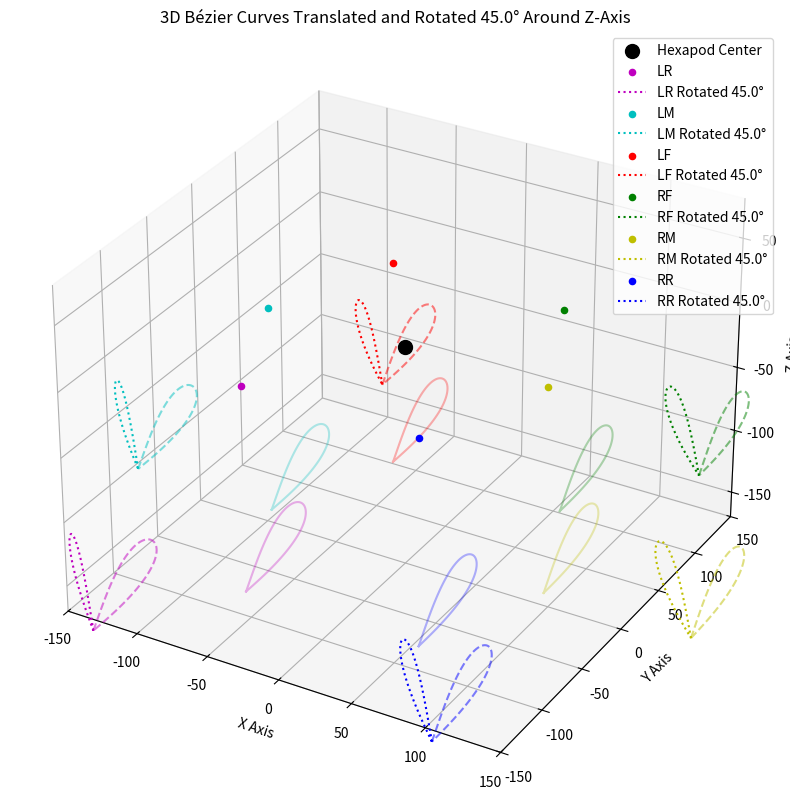

Python code for this plot:
import matplotlib.pyplot as plt
from mpl_toolkits.mplot3d import Axes3D
import numpy as np
from scipy.special import comb  


class BezierCurve:
    def __init__(self, control_points, num_pts=100):
        self.control_points = list(control_points.values())
        self.num_pts = num_pts

    def curve(self):
        t = np.linspace(0, 1, self.num_pts)
        n = len(self.control_points) - 1
        curve_points = np.zeros((self.num_pts, 3))
        for i in range(self.num_pts):
            point = np.zeros(3)
            for j, cp in enumerate(self.control_points):
                b = comb(n, j) * (t[i]**j) * ((1 - t[i])**(n - j))
                point += b * cp
            curve_points[i] = point
        return curve_points

def get_radial_direction(coxa_pos: np.ndarray) -> np.ndarray:
    """Compute the radial direction unit vector from center [0, 0, 0] to Coxa in XY-plane."""
    direction = np.array([coxa_pos[0], coxa_pos[1], 0])
    return direction / np.linalg.norm(direction)


def adjust_point_away_from_coxa(point: np.ndarray, direction: np.ndarray, distance: float) -> np.ndarray:
    """Adjust a point away from the Coxa along the radial direction."""
    translation = direction * distance
    return point + translation

def homogeneous_transform_around_center(center: np.ndarray, axis: np.ndarray, theta: float) -> np.ndarray:
    """Create a 4x4 homogeneous transformation matrix for rotation around a center."""
    center = np.array(center, dtype=float)
    axis = axis / np.linalg.norm(axis)
    ux, uy, uz = axis
    theta = np.radians(theta)  # Convert degrees to radians
    c = np.cos(theta)
    s = np.sin(theta)
    t = 1 - c
    R = np.array([
        [t*ux*ux + c,      t*ux*uy - uz*s, t*ux*uz + uy*s],
        [t*ux*uy + uz*s,   t*uy*uy + c,    t*uy*uz - ux*s],
        [t*ux*uz - uy*s,   t*uy*uz + ux*s, t*uz*uz + c]
    ])
    T_to_origin = np.eye(4)
    T_to_origin[:3, 3] = -center
    T_rotation = np.eye(4)
    T_rotation[:3, :3] = R
    T_back = np.eye(4)
    T_back[:3, 3] = center
    return T_back @ T_rotation @ T_to_origin

def apply_transform_to_point(T: np.ndarray, point: np.ndarray) -> np.ndarray:
    """Apply a 4x4 transformation matrix to a 3D point."""
    point_h = np.append(point, 1)
    transformed_point_h = T @ point_h
    return transformed_point_h[:3]

def rotate_bezier_curve(curve: np.ndarray, center: np.ndarray, theta: float) -> np.ndarray:
    """Rotate a Bézier curve around a center point on the Z-axis."""
    axis = np.array([0, 0, 1])  # Z-axis
    T = homogeneous_transform_around_center(center, axis, theta)
    return np.array([apply_transform_to_point(T, point) for point in curve])

# Hexapod leg data
leg_data = {
    "LR": {"coxa_coord": np.array([-60.5, -89, 0]), "theta_offset": 214.309},
    "LM": {"coxa_coord": np.array([-97, 0, 0]), "theta_offset": 270},
    "LF": {"coxa_coord": np.array([-60.5, 89, 0]), "theta_offset": 325.931},
    "RF": {"coxa_coord": np.array([60.5, 89, 0]), "theta_offset": 34.0685},
    "RM": {"coxa_coord": np.array([97, 0, 0]), "theta_offset": 90},
    "RR": {"coxa_coord": np.array([60.5, -89, 0]), "theta_offset": 147.172}
}

# Neutral effector offset
neutral_effector_offset = np.array([0, 0, -160])

# Define control points relative to start position
def get_bezier_control_points(start_pos: np.ndarray) -> dict:
    """Define control points for a Bézier curve."""
    return {
        "start": start_pos,
        "lift": start_pos + np.array([0, 20, 25]),
        "peak": start_pos + np.array([0, 50, 75]),
        "lower": start_pos + np.array([0, 75, 25]),
        "touchdown": start_pos + np.array([0, 85, 25]),
        "grounded": start_pos + np.array([0, 85, 0]),
        "sliding": start_pos + np.array([0, 35, 0]),
        "return": start_pos,
    }

# Parameters
distance_away = 100.0  # Distance to shift outward from Coxa
rotation_angle = 45.0  # Rotation angle in degrees (positive = counterclockwise, negative = clockwise)

# Compute Bézier curves
original_curves = {}
translated_curves = {}
rotated_curves = {}
for leg_name, data in leg_data.items():
    coxa_pos = data["coxa_coord"]
    start_pos = coxa_pos + neutral_effector_offset
    print(f"start_pos: {start_pos}")
    # Original Bézier curve
    control_points = get_bezier_control_points(start_pos)
    bezier = BezierCurve(control_points, num_pts=100)
    original_curves[leg_name] = bezier.curve()
    
    # Translated Bézier curve (shifted away from Coxa)
    radial_dir = get_radial_direction(coxa_pos)
    translated_start = adjust_point_away_from_coxa(start_pos, radial_dir, distance_away)
    translated_control_points = get_bezier_control_points(translated_start)
    translated_bezier = BezierCurve(translated_control_points, num_pts=100)
    translated_curves[leg_name] = translated_bezier.curve()
    
    # Rotated Bézier curve (around translated start position)
    rotated_curves[leg_name] = rotate_bezier_curve(translated_curves[leg_name], translated_start, rotation_angle)

# Create 3D plot
fig = plt.figure(figsize=(12, 10))
ax = fig.add_subplot(111, projection='3d')

# Plot hexapod center
center = np.array([0, 0, 0])
ax.scatter(*center, color='black', s=100, label="Hexapod Center")

# Colors for each leg
colors = {'RR': 'b', 'LR': 'm', 'RF': 'g', 'LF': 'r', 'LM': 'c', 'RM': 'y'}

# Plot Coxa positions and curves
for leg_name, data in leg_data.items():
    coxa_pos = data["coxa_coord"]
    orig_curve = original_curves[leg_name]
    trans_curve = translated_curves[leg_name]
    rot_curve = rotated_curves[leg_name]
    
    # Coxa position
    ax.scatter(coxa_pos[0], coxa_pos[1], coxa_pos[2], color=colors[leg_name], label=leg_name)
    # Original curve
    ax.plot(orig_curve[:, 0], orig_curve[:, 1], orig_curve[:, 2], '-', color=colors[leg_name], alpha=0.3)
    # Translated curve
    ax.plot(trans_curve[:, 0], trans_curve[:, 1], trans_curve[:, 2], '--', color=colors[leg_name], alpha=0.5)
    # Rotated curve
    ax.plot(rot_curve[:, 0], rot_curve[:, 1], rot_curve[:, 2], ':', color=colors[leg_name], 
            label=f'{leg_name} Rotated {rotation_angle}°')

# Labels and legend
ax.set_xlabel("X Axis")
ax.set_ylabel("Y Axis")
ax.set_zlabel("Z Axis")
ax.set_title(f"3D Bézier Curves Translated and Rotated {rotation_angle}° Around Z-Axis")
ax.legend()

# Set axis limits
ax.set_xlim(-150, 150)
ax.set_ylim(-150, 150)
ax.set_zlim(-170, 80)

plt.show()